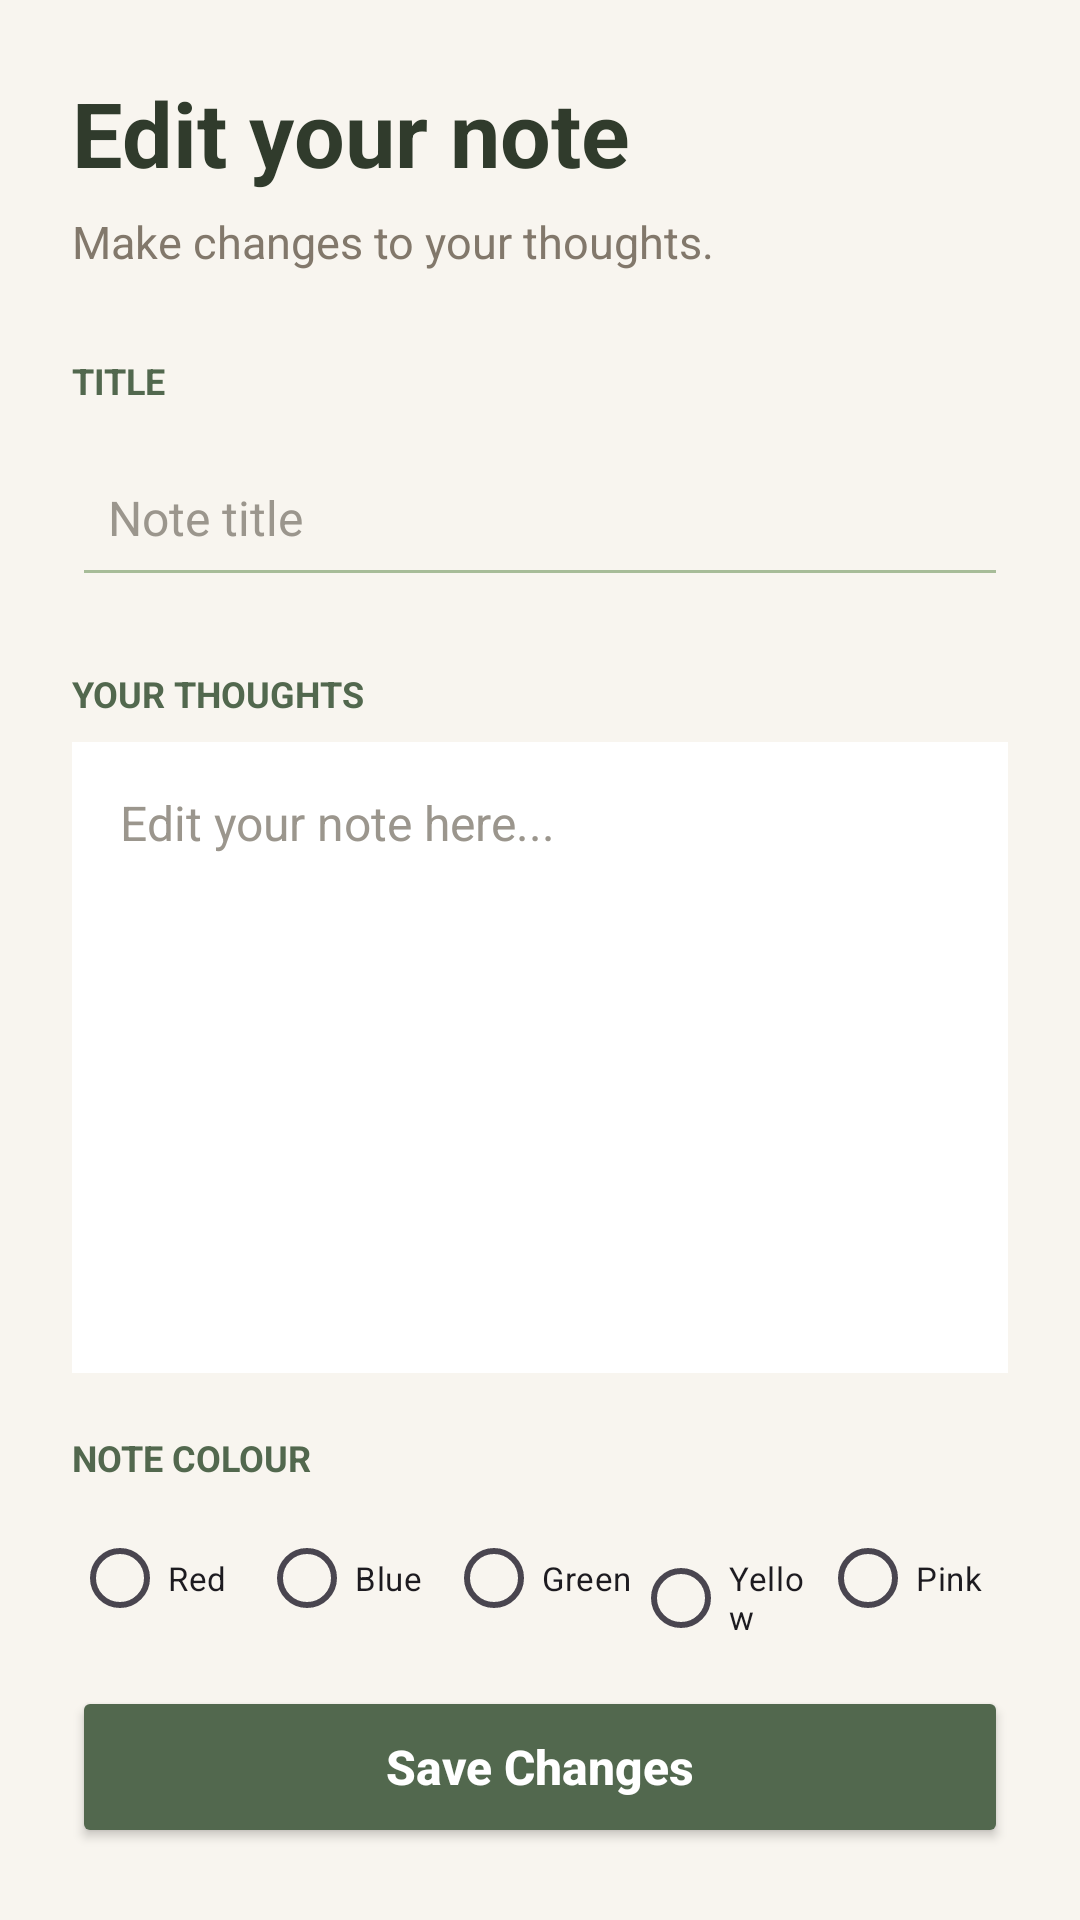

Android layout source for this screen:
<!-- AndroidManifest.xml: application theme Theme.MiniProjectNoteBook -->
<!-- res/layout/fragment_edit_note.xml -->
<?xml version="1.0" encoding="utf-8"?>
<LinearLayout
    xmlns:android="http://schemas.android.com/apk/res/android"
    android:layout_width="match_parent"
    android:layout_height="match_parent"
    android:orientation="vertical"
    android:background="#F8F5EF"
    android:padding="24dp">

    <TextView
        android:layout_width="match_parent"
        android:layout_height="wrap_content"
        android:text="Edit your note"
        android:textColor="#303B2C"
        android:textSize="30sp"
        android:textStyle="bold" />

    <TextView
        android:layout_width="match_parent"
        android:layout_height="wrap_content"
        android:layout_marginTop="6dp"
        android:layout_marginBottom="28dp"
        android:text="Make changes to your thoughts."
        android:textColor="#82786B"
        android:textSize="15sp" />

    <TextView
        android:layout_width="match_parent"
        android:layout_height="wrap_content"
        android:text="TITLE"
        android:textColor="#52684E"
        android:textSize="12sp"
        android:textStyle="bold" />

    <EditText
        android:id="@+id/etEditTitle"
        android:layout_width="match_parent"
        android:layout_height="56dp"
        android:layout_marginTop="8dp"
        android:layout_marginBottom="24dp"
        android:backgroundTint="#A7BC98"
        android:hint="Note title"
        android:inputType="textCapSentences"
        android:maxLines="1"
        android:paddingStart="12dp"
        android:paddingEnd="12dp"
        android:textColor="#303B2C"
        android:textColorHint="#9B968D"
        android:textSize="16sp" />

    <TextView
        android:layout_width="match_parent"
        android:layout_height="wrap_content"
        android:text="YOUR THOUGHTS"
        android:textColor="#52684E"
        android:textSize="12sp"
        android:textStyle="bold" />

    <EditText
        android:id="@+id/etEditContent"
        android:layout_width="match_parent"
        android:layout_height="0dp"
        android:layout_weight="1"
        android:layout_marginTop="8dp"
        android:layout_marginBottom="20dp"
        android:background="@android:color/white"
        android:gravity="top"
        android:hint="Edit your note here..."
        android:inputType="textCapSentences|textMultiLine"
        android:padding="16dp"
        android:scrollbars="vertical"
        android:textColor="#303B2C"
        android:textColorHint="#9B968D"
        android:textSize="16sp" />
    <TextView
        android:layout_width="match_parent"
        android:layout_height="wrap_content"
        android:layout_marginBottom="8dp"
        android:text="NOTE COLOUR"
        android:textColor="#52684E"
        android:textSize="12sp"
        android:textStyle="bold" />

    <RadioGroup
        android:id="@+id/rgEditNoteColour"
        android:layout_width="match_parent"
        android:layout_height="wrap_content"
        android:orientation="horizontal"
        android:layout_marginBottom="12dp">

        <RadioButton
            android:id="@+id/rbEditRed"
            android:layout_width="0dp"
            android:layout_height="wrap_content"
            android:layout_weight="1"
            android:buttonTint="#F44336"
            android:text="Red"
            android:textSize="11sp" />

        <RadioButton
            android:id="@+id/rbEditBlue"
            android:layout_width="0dp"
            android:layout_height="wrap_content"
            android:layout_weight="1"
            android:buttonTint="#2196F3"
            android:text="Blue"
            android:textSize="11sp" />

        <RadioButton
            android:id="@+id/rbEditGreen"
            android:layout_width="0dp"
            android:layout_height="wrap_content"
            android:layout_weight="1"
            android:buttonTint="#4CAF50"
            android:text="Green"
            android:textSize="11sp" />

        <RadioButton
            android:id="@+id/rbEditYellow"
            android:layout_width="0dp"
            android:layout_height="wrap_content"
            android:layout_weight="1"
            android:buttonTint="#FFC107"
            android:text="Yellow"
            android:textSize="11sp" />

        <RadioButton
            android:id="@+id/rbEditPink"
            android:layout_width="0dp"
            android:layout_height="wrap_content"
            android:layout_weight="1"
            android:buttonTint="#E91E63"
            android:text="Pink"
            android:textSize="11sp" />

    </RadioGroup>
    <Button
        android:id="@+id/btnUpdateNote"
        android:layout_width="match_parent"
        android:layout_height="54dp"
        android:text="Save Changes"
        android:textAllCaps="false"
        android:textColor="#FFFFFF"
        android:textSize="16sp"
        android:textStyle="bold"
        android:backgroundTint="#52684E" />

</LinearLayout>
<!-- resources referenced by this layout -->
<resources>
  <style name="Theme.MiniProjectNoteBook" parent="Base.Theme.MiniProjectNoteBook" />
  <style name="Base.Theme.MiniProjectNoteBook" parent="Theme.Material3.DayNight.NoActionBar">
          
          
      </style>
</resources>
